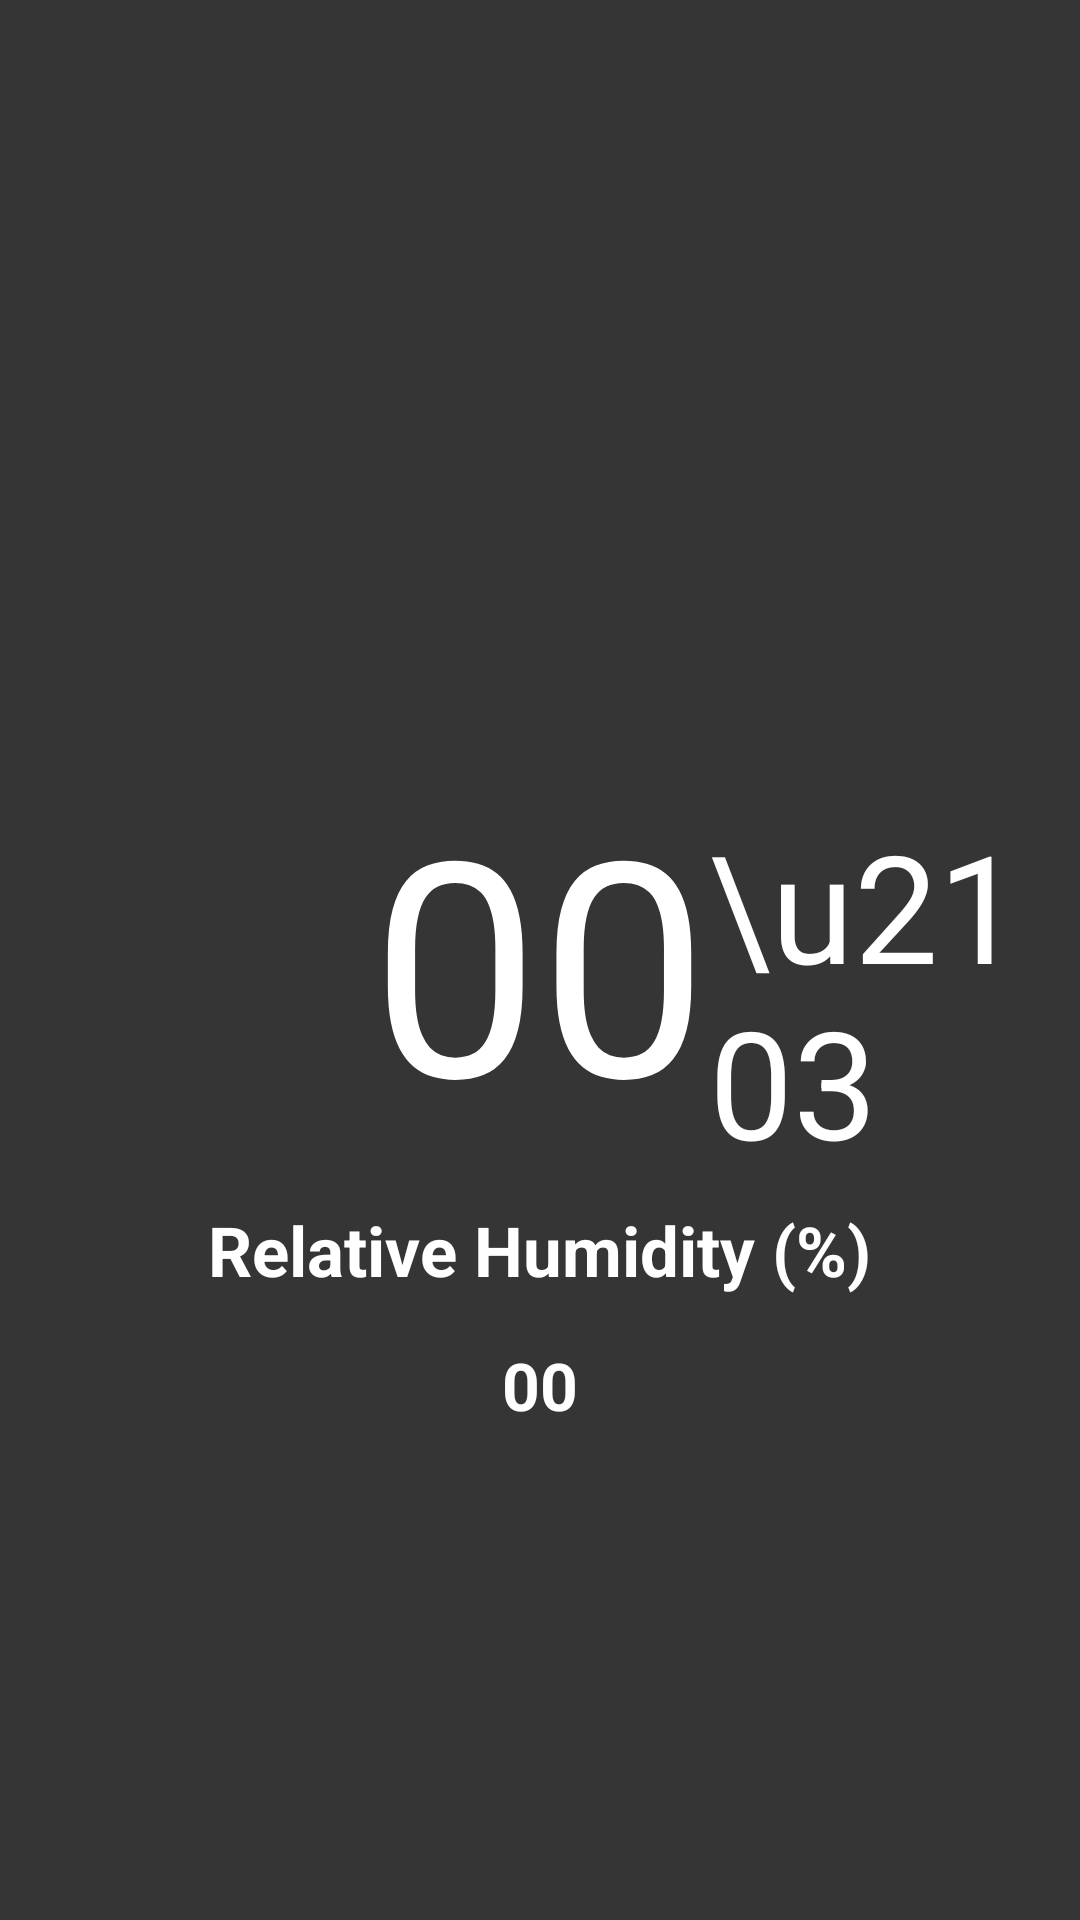

Here is an Android app screen rendered from its layout file. Give the layout XML and the strings, colors and styles it references.
<!-- AndroidManifest.xml: application theme AppTheme -->
<!-- res/layout/fragment_weather.xml -->
<FrameLayout xmlns:android="http://schemas.android.com/apk/res/android"
    xmlns:tools="http://schemas.android.com/tools"
    android:layout_width="match_parent"
    android:layout_height="match_parent"
    android:background="#353535"
    tools:context="com.example.soura.autosecurehome.WeatherFragment">

    <RelativeLayout
        android:id="@+id/weatherbackground"
        android:layout_height="match_parent"
        android:layout_width="match_parent"
        android:layout_gravity="center">


        <ImageView
            android:id="@+id/celestial"
            android:layout_height="wrap_content"
            android:layout_width="wrap_content"
            android:layout_above="@+id/temperature"
            android:layout_centerHorizontal="true"
            android:layout_marginTop="10dp" />

        <TextView
            android:layout_width="wrap_content"
            android:layout_height="wrap_content"
            android:layout_centerHorizontal="true"
            android:layout_centerVertical="true"
            android:text="@string/zero_weather"
            android:textColor="#ffffff"
            android:textSize="100sp"
            android:id="@+id/temperature" />

        <TextView
            android:id="@+id/temperatureunit"
            android:layout_width="wrap_content"
            android:layout_height="wrap_content"
            android:layout_alignTop="@+id/temperature"
            android:layout_marginTop="15dp"
            android:layout_toEndOf="@+id/temperature"
            android:text="\u2103"
            android:textColor="#ffffff"
            android:textSize="50sp" />


        <TextView
            android:id="@+id/texthumidity"
            android:text="@string/relative_humidity"
            android:layout_height="wrap_content"
            android:layout_width="wrap_content"
            android:layout_below="@+id/temperature"
            android:layout_centerHorizontal="true"
            android:textSize="23sp"
            android:layout_marginTop="15dp"
            android:textStyle="bold"
            android:textColor="#ffffff"/>

        <TextView
            android:id="@+id/humidity"
            android:text="@string/zero_weather"
            android:layout_height="wrap_content"
            android:layout_width="wrap_content"
            android:layout_below="@+id/texthumidity"
            android:layout_centerHorizontal="true"
            android:textSize="22sp"
            android:layout_marginTop="15dp"
            android:textStyle="bold"
            android:textColor="#ffffff"/>

    </RelativeLayout>
</FrameLayout>
<!-- resources referenced by this layout -->
<resources>
  <string name="relative_humidity">Relative Humidity (%)</string>
  <string name="zero_weather">00</string>
  <style name="AppTheme" parent="Theme.AppCompat.Light.NoActionBar">
          
          <item name="colorPrimary">@color/colorPrimary</item>
          <item name="colorPrimaryDark">@color/colorPrimaryDark</item>
          <item name="colorAccent">@color/colorAccent</item>
      </style>
  <color name="colorPrimary">#151515</color>
  <color name="colorPrimaryDark">#202020</color>
  <color name="colorAccent">#FF4081</color>
</resources>
